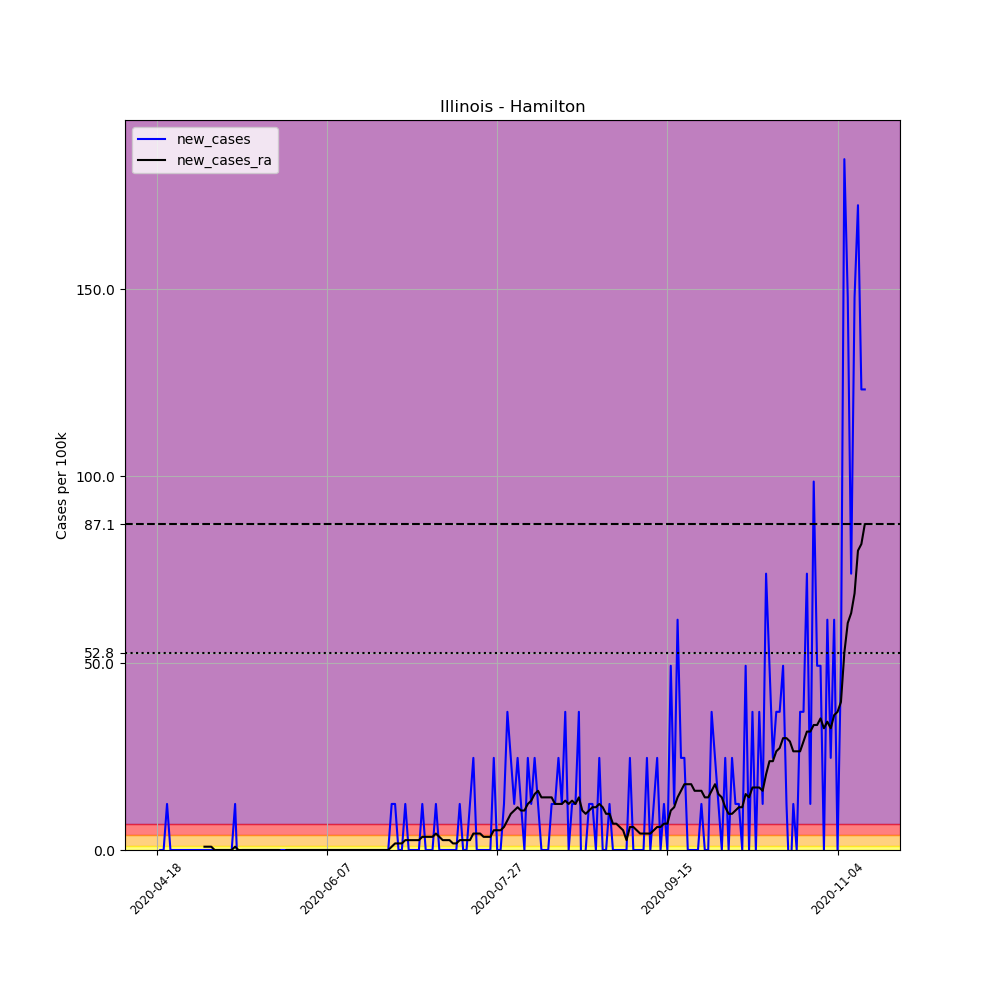

The table this chart was drawn from, first rows:
, date, county, state, fips, cases, deaths, COUNTY, STNAME, CTYNAME, POPESTIMATE2019, per_100k, new_cases, new_cases_ra
633421, 2020-04-18, Hamilton, Illinois, 17065, 1, 0, 65, Illinois, Hamilton, 8116, 12.32, , 
633422, 2020-04-19, Hamilton, Illinois, 17065, 1, 0, 65, Illinois, Hamilton, 8116, 12.32, 0.0, 
633423, 2020-04-20, Hamilton, Illinois, 17065, 1, 0, 65, Illinois, Hamilton, 8116, 12.32, 0.0, 
633424, 2020-04-21, Hamilton, Illinois, 17065, 2, 0, 65, Illinois, Hamilton, 8116, 24.64, 12.32, 
633425, 2020-04-22, Hamilton, Illinois, 17065, 2, 0, 65, Illinois, Hamilton, 8116, 24.64, 0.0, 
633426, 2020-04-23, Hamilton, Illinois, 17065, 2, 0, 65, Illinois, Hamilton, 8116, 24.64, 0.0, 
633427, 2020-04-24, Hamilton, Illinois, 17065, 2, 0, 65, Illinois, Hamilton, 8116, 24.64, 0.0, 
633428, 2020-04-25, Hamilton, Illinois, 17065, 2, 0, 65, Illinois, Hamilton, 8116, 24.64, 0.0, 
633429, 2020-04-26, Hamilton, Illinois, 17065, 2, 0, 65, Illinois, Hamilton, 8116, 24.64, 0.0, 
633430, 2020-04-27, Hamilton, Illinois, 17065, 2, 0, 65, Illinois, Hamilton, 8116, 24.64, 0.0, 
633431, 2020-04-28, Hamilton, Illinois, 17065, 2, 0, 65, Illinois, Hamilton, 8116, 24.64, 0.0, 
633432, 2020-04-29, Hamilton, Illinois, 17065, 2, 0, 65, Illinois, Hamilton, 8116, 24.64, 0.0, 
633433, 2020-04-30, Hamilton, Illinois, 17065, 2, 0, 65, Illinois, Hamilton, 8116, 24.64, 0.0, 
633434, 2020-05-01, Hamilton, Illinois, 17065, 2, 0, 65, Illinois, Hamilton, 8116, 24.64, 0.0, 
633435, 2020-05-02, Hamilton, Illinois, 17065, 2, 0, 65, Illinois, Hamilton, 8116, 24.64, 0.0, 0.8801
633436, 2020-05-03, Hamilton, Illinois, 17065, 2, 0, 65, Illinois, Hamilton, 8116, 24.64, 0.0, 0.8801
633437, 2020-05-04, Hamilton, Illinois, 17065, 2, 0, 65, Illinois, Hamilton, 8116, 24.64, 0.0, 0.8801
633438, 2020-05-05, Hamilton, Illinois, 17065, 2, 0, 65, Illinois, Hamilton, 8116, 24.64, 0.0, 0.0
633439, 2020-05-06, Hamilton, Illinois, 17065, 2, 0, 65, Illinois, Hamilton, 8116, 24.64, 0.0, 0.0
633440, 2020-05-07, Hamilton, Illinois, 17065, 2, 0, 65, Illinois, Hamilton, 8116, 24.64, 0.0, 0.0
633441, 2020-05-08, Hamilton, Illinois, 17065, 2, 0, 65, Illinois, Hamilton, 8116, 24.64, 0.0, 0.0
633442, 2020-05-09, Hamilton, Illinois, 17065, 2, 0, 65, Illinois, Hamilton, 8116, 24.64, 0.0, 0.0
633443, 2020-05-10, Hamilton, Illinois, 17065, 2, 0, 65, Illinois, Hamilton, 8116, 24.64, 0.0, 0.0
633444, 2020-05-11, Hamilton, Illinois, 17065, 3, 0, 65, Illinois, Hamilton, 8116, 36.96, 12.32, 0.8801
633445, 2020-05-12, Hamilton, Illinois, 17065, 2, 0, 65, Illinois, Hamilton, 8116, 24.64, -12.32, 0.0
633446, 2020-05-13, Hamilton, Illinois, 17065, 2, 0, 65, Illinois, Hamilton, 8116, 24.64, 0.0, 0.0
633447, 2020-05-14, Hamilton, Illinois, 17065, 2, 0, 65, Illinois, Hamilton, 8116, 24.64, 0.0, 0.0
633448, 2020-05-15, Hamilton, Illinois, 17065, 2, 0, 65, Illinois, Hamilton, 8116, 24.64, 0.0, 0.0
633449, 2020-05-16, Hamilton, Illinois, 17065, 2, 0, 65, Illinois, Hamilton, 8116, 24.64, 0.0, 0.0
633450, 2020-05-17, Hamilton, Illinois, 17065, 2, 0, 65, Illinois, Hamilton, 8116, 24.64, 0.0, 0.0
633451, 2020-05-18, Hamilton, Illinois, 17065, 2, 0, 65, Illinois, Hamilton, 8116, 24.64, 0.0, 0.0
633452, 2020-05-19, Hamilton, Illinois, 17065, 2, 0, 65, Illinois, Hamilton, 8116, 24.64, 0.0, 0.0
633453, 2020-05-20, Hamilton, Illinois, 17065, 2, 0, 65, Illinois, Hamilton, 8116, 24.64, 0.0, 0.0
633454, 2020-05-21, Hamilton, Illinois, 17065, 2, 0, 65, Illinois, Hamilton, 8116, 24.64, 0.0, 0.0
633455, 2020-05-22, Hamilton, Illinois, 17065, 2, 0, 65, Illinois, Hamilton, 8116, 24.64, 0.0, 0.0
633456, 2020-05-23, Hamilton, Illinois, 17065, 2, 0, 65, Illinois, Hamilton, 8116, 24.64, 0.0, 0.0
633457, 2020-05-24, Hamilton, Illinois, 17065, 2, 0, 65, Illinois, Hamilton, 8116, 24.64, 0.0, 0.0
633458, 2020-05-25, Hamilton, Illinois, 17065, 2, 0, 65, Illinois, Hamilton, 8116, 24.64, 0.0, -0.8801
633459, 2020-05-26, Hamilton, Illinois, 17065, 2, 0, 65, Illinois, Hamilton, 8116, 24.64, 0.0, 0.0
633460, 2020-05-27, Hamilton, Illinois, 17065, 2, 0, 65, Illinois, Hamilton, 8116, 24.64, 0.0, 0.0
633461, 2020-05-28, Hamilton, Illinois, 17065, 2, 0, 65, Illinois, Hamilton, 8116, 24.64, 0.0, 0.0
633462, 2020-05-29, Hamilton, Illinois, 17065, 2, 0, 65, Illinois, Hamilton, 8116, 24.64, 0.0, 0.0
633463, 2020-05-30, Hamilton, Illinois, 17065, 2, 0, 65, Illinois, Hamilton, 8116, 24.64, 0.0, 0.0
633464, 2020-05-31, Hamilton, Illinois, 17065, 2, 0, 65, Illinois, Hamilton, 8116, 24.64, 0.0, 0.0
633465, 2020-06-01, Hamilton, Illinois, 17065, 2, 0, 65, Illinois, Hamilton, 8116, 24.64, 0.0, 0.0
633466, 2020-06-02, Hamilton, Illinois, 17065, 2, 0, 65, Illinois, Hamilton, 8116, 24.64, 0.0, 0.0
633467, 2020-06-03, Hamilton, Illinois, 17065, 2, 0, 65, Illinois, Hamilton, 8116, 24.64, 0.0, 0.0
633468, 2020-06-04, Hamilton, Illinois, 17065, 2, 0, 65, Illinois, Hamilton, 8116, 24.64, 0.0, 0.0
633469, 2020-06-05, Hamilton, Illinois, 17065, 2, 0, 65, Illinois, Hamilton, 8116, 24.64, 0.0, 0.0
633470, 2020-06-06, Hamilton, Illinois, 17065, 2, 0, 65, Illinois, Hamilton, 8116, 24.64, 0.0, 0.0
633471, 2020-06-07, Hamilton, Illinois, 17065, 2, 0, 65, Illinois, Hamilton, 8116, 24.64, 0.0, 0.0
633472, 2020-06-08, Hamilton, Illinois, 17065, 2, 0, 65, Illinois, Hamilton, 8116, 24.64, 0.0, 0.0
633473, 2020-06-09, Hamilton, Illinois, 17065, 2, 0, 65, Illinois, Hamilton, 8116, 24.64, 0.0, 0.0
633474, 2020-06-10, Hamilton, Illinois, 17065, 2, 0, 65, Illinois, Hamilton, 8116, 24.64, 0.0, 0.0
633475, 2020-06-11, Hamilton, Illinois, 17065, 2, 0, 65, Illinois, Hamilton, 8116, 24.64, 0.0, 0.0
633476, 2020-06-12, Hamilton, Illinois, 17065, 2, 0, 65, Illinois, Hamilton, 8116, 24.64, 0.0, 0.0
633477, 2020-06-13, Hamilton, Illinois, 17065, 2, 0, 65, Illinois, Hamilton, 8116, 24.64, 0.0, 0.0
633478, 2020-06-14, Hamilton, Illinois, 17065, 2, 0, 65, Illinois, Hamilton, 8116, 24.64, 0.0, 0.0
633479, 2020-06-15, Hamilton, Illinois, 17065, 2, 0, 65, Illinois, Hamilton, 8116, 24.64, 0.0, 0.0
633480, 2020-06-16, Hamilton, Illinois, 17065, 2, 0, 65, Illinois, Hamilton, 8116, 24.64, 0.0, 0.0
... 149 more rows
